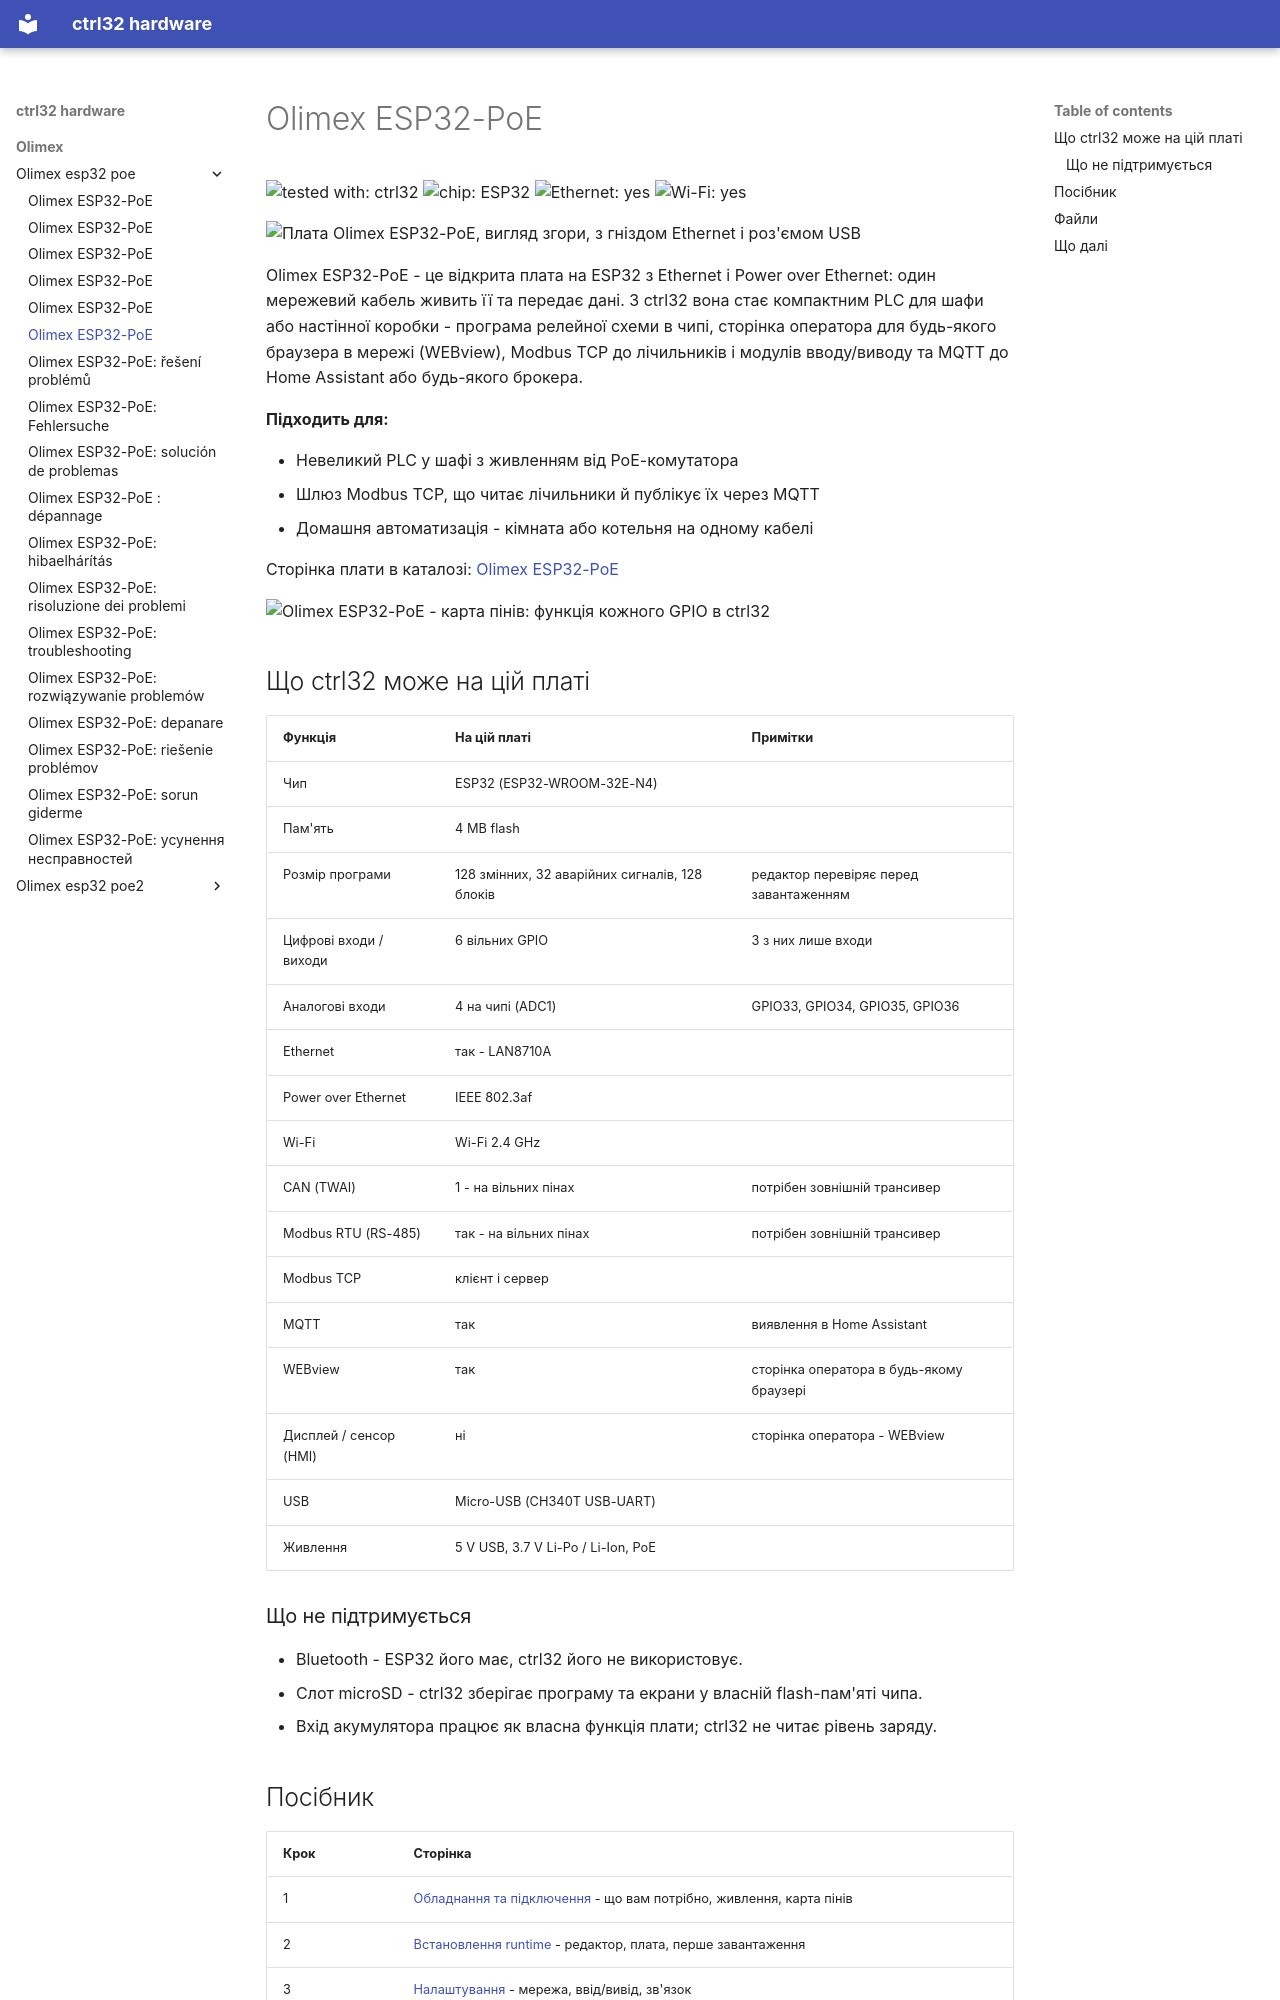

repository: ctrl32/hardware · page: olimex/olimex-esp32-poe/README.uk/index.html · generator: mkdocs

---
title: Olimex ESP32-PoE
slug: olimex-esp32-poe
sidebar_position: 10
hardware: /hardware/boards/olimex-esp32-poe/
image: img/board-01.jpg
image_alt: Плата Olimex ESP32-PoE, вигляд згори, з гніздом Ethernet і роз'ємом USB
tags:
- esp32
- ethernet
- poe
- olimex
---

# Olimex ESP32-PoE

![tested with: ctrl32](https://img.shields.io/badge/tested%20with-ctrl32-0ea5e9) ![chip: ESP32](https://img.shields.io/badge/chip-ESP32-334155) ![Ethernet: yes](https://img.shields.io/badge/Ethernet-yes-16a34a) ![Wi-Fi: yes](https://img.shields.io/badge/Wi--Fi-yes-16a34a)

![Плата Olimex ESP32-PoE, вигляд згори, з гніздом Ethernet і роз'ємом USB](img/board-01.jpg)

Olimex ESP32-PoE - це відкрита плата на ESP32 з Ethernet і Power over Ethernet: один мережевий кабель живить її та передає дані. З ctrl32 вона стає компактним PLC для шафи або настінної коробки - програма релейної схеми в чипі, сторінка оператора для будь-якого браузера в мережі (WEBview), Modbus TCP до лічильників і модулів вводу/виводу та MQTT до Home Assistant або будь-якого брокера.

**Підходить для:**

- Невеликий PLC у шафі з живленням від PoE-комутатора
- Шлюз Modbus TCP, що читає лічильники й публікує їх через MQTT
- Домашня автоматизація - кімната або котельня на одному кабелі

Сторінка плати в каталозі: [Olimex ESP32-PoE](https://ctrl32.com/hardware/boards/olimex-esp32-poe/)

![Olimex ESP32-PoE - карта пінів: функція кожного GPIO в ctrl32](pinout/pinout.png)

## Що ctrl32 може на цій платі

<!-- capabilities:start -->
| Функція | На цій платі | Примітки |
|---|---|---|
| Чип | ESP32 (ESP32-WROOM-32E-N4) |  |
| Пам'ять | 4 MB flash |  |
| Розмір програми | 128 змінних, 32 аварійних сигналів, 128 блоків | редактор перевіряє перед завантаженням |
| Цифрові входи / виходи | 6 вільних GPIO | 3 з них лише входи |
| Аналогові входи | 4 на чипі (ADC1) | GPIO33, GPIO34, GPIO35, GPIO36 |
| Ethernet | так - LAN8710A |  |
| Power over Ethernet | IEEE 802.3af |  |
| Wi-Fi | Wi-Fi 2.4 GHz |  |
| CAN (TWAI) | 1 - на вільних пінах | потрібен зовнішній трансивер |
| Modbus RTU (RS-485) | так - на вільних пінах | потрібен зовнішній трансивер |
| Modbus TCP | клієнт і сервер |  |
| MQTT | так | виявлення в Home Assistant |
| WEBview | так | сторінка оператора в будь-якому браузері |
| Дисплей / сенсор (HMI) | ні | сторінка оператора - WEBview |
| USB | Micro-USB (CH340T USB-UART) |  |
| Живлення | 5 V USB, 3.7 V Li-Po / Li-Ion, PoE |  |
<!-- capabilities:end -->

### Що не підтримується

- Bluetooth - ESP32 його має, ctrl32 його не використовує.
- Слот microSD - ctrl32 зберігає програму та екрани у власній flash-пам'яті чипа.
- Вхід акумулятора працює як власна функція плати; ctrl32 не читає рівень заряду.
